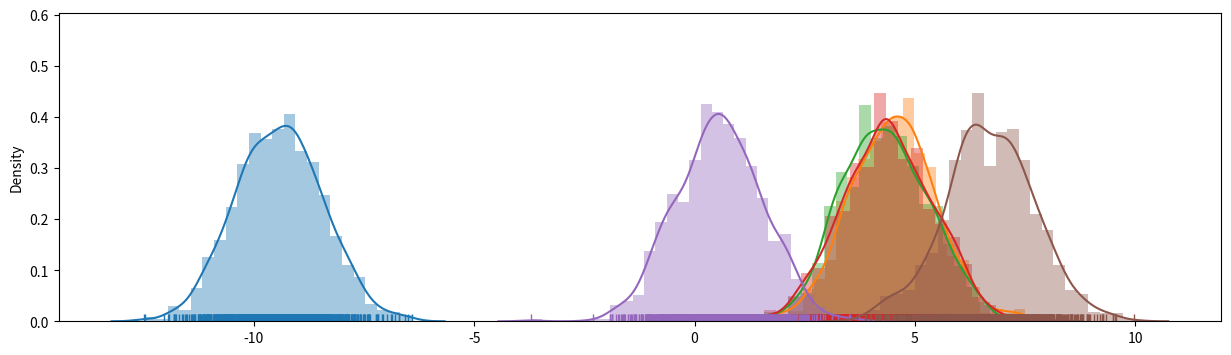
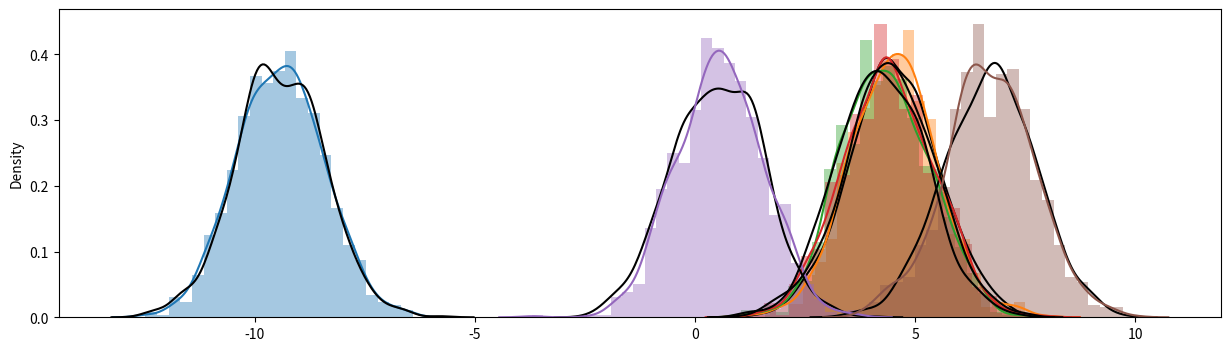

The matplotlib source for these figures, in order:
# From https://zhiyzuo.github.io/VI/

import seaborn as sns
from matplotlib import pyplot as plt
# %matplotlib inline
import numpy as np
import scipy as sp

class UGMM(object):
    '''Univariate GMM with CAVI'''
    def __init__(self, X, K=2, sigma=1):
        self.X = X
        self.K = K
        self.N = self.X.shape[0]
        self.sigma2 = sigma**2

    def _init(self):
        self.phi = np.random.dirichlet([np.random.random()*np.random.randint(1, 10)]*self.K, self.N)
        self.m = np.random.randint(int(self.X.min()), high=int(self.X.max()), size=self.K).astype(float)
        self.m += self.X.max()*np.random.random(self.K)
        self.s2 = np.ones(self.K) * np.random.random(self.K)
        print('Init mean')
        print(self.m)
        print('Init s2')
        print(self.s2)

    def get_elbo(self):
        t1 = np.log(self.s2) - self.m/self.sigma2
        t1 = t1.sum()
        t2 = -0.5*np.add.outer(self.X**2, self.s2+self.m**2)
        t2 += np.outer(self.X, self.m)
        t2 -= np.log(self.phi)
        t2 *= self.phi
        t2 = t2.sum()
        return t1 + t2

    def fit(self, max_iter=100, tol=1e-10):
        self._init()
        self.elbo_values = [self.get_elbo()]
        self.m_history = [self.m]
        self.s2_history = [self.s2]
        for iter_ in range(1, max_iter+1):
            self._cavi()
            self.m_history.append(self.m)
            self.s2_history.append(self.s2)
            self.elbo_values.append(self.get_elbo())
            if iter_ % 5 == 0:
                print(iter_, self.m_history[iter_])
            if np.abs(self.elbo_values[-2] - self.elbo_values[-1]) <= tol:
                print('ELBO converged with ll %.3f at iteration %d'%(self.elbo_values[-1],
                                                                     iter_))
                break

        if iter_ == max_iter:
            print('ELBO ended with ll %.3f'%(self.elbo_values[-1]))


    def _cavi(self):
        self._update_phi()
        self._update_mu()

    def _update_phi(self):
        t1 = np.outer(self.X, self.m)
        t2 = -(0.5*self.m**2 + 0.5*self.s2)
        exponent = t1 + t2[np.newaxis, :]
        self.phi = np.exp(exponent)
        self.phi = self.phi / self.phi.sum(1)[:, np.newaxis]

    def _update_mu(self):
        self.m = (self.phi*self.X[:, np.newaxis]).sum(0) * (1/self.sigma2 + self.phi.sum(0))**(-1)
        assert self.m.size == self.K
        #print(self.m)
        self.s2 = (1/self.sigma2 + self.phi.sum(0))**(-1)
        assert self.s2.size == self.K


if __name__ == '__main__':
    num_components = 3
    num_components = 6
    # mean array
    mu_arr = np.random.choice(np.arange(-10, 10, 2),
                              num_components) +\
             np.random.random(num_components)
    print(mu_arr)

    # Take SAMPLE amount from normal unit norms with different means
    SAMPLE = 1000
    X = np.random.normal(loc=mu_arr[0], scale=1, size=SAMPLE)
    for i, mu in enumerate(mu_arr[1:]):
        X = np.append(X, np.random.normal(loc=mu, scale=1, size=SAMPLE))

    # plot
    fig, ax = plt.subplots(figsize=(15, 4))

    for i in range(num_components):
        sns.distplot(X[i * SAMPLE:(i+1) * SAMPLE], ax=ax, rug=True)

    # Create Gaussian Mixture Model
    ugmm = UGMM(X, num_components)
    ugmm.fit()


    print(ugmm.phi.argmax(1))
    print(sorted(mu_arr))
    print(sorted(ugmm.m))

    fig, ax = plt.subplots(figsize=(15, 4))
    for i in range(num_components):
        sns.distplot(X[i * SAMPLE:(i+1) * SAMPLE], ax=ax, hist=True, norm_hist=True)
        sns.distplot(np.random.normal(ugmm.m[i], 1, SAMPLE), color='k', hist=False, kde=True)

    plt.show()
